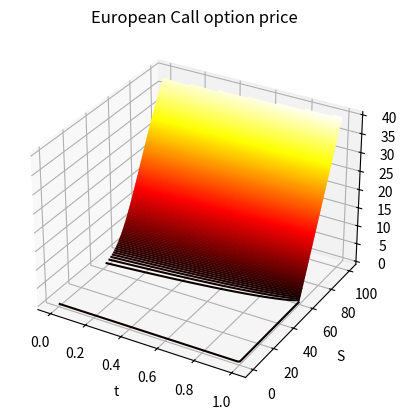
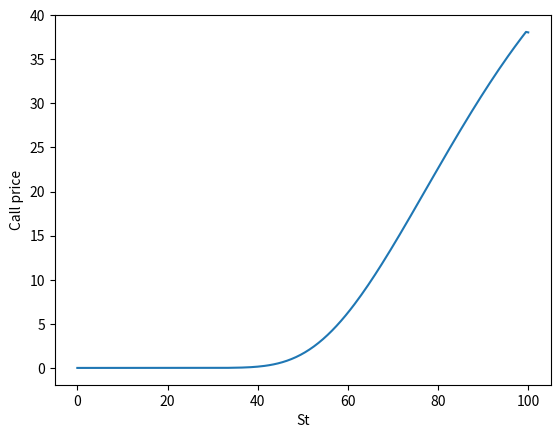

These figures' Python source, in order:
import numpy as np
import matplotlib.pyplot as plt
import scipy.linalg as la
from mpl_toolkits import mplot3d


def diagonal(arr, k: int):
    n = len(arr) + abs(k)
    a = np.zeros((n, n))
    if k >= 0:
        for i, e in enumerate(arr):
            a[i][i + k] = e
    else:
        k = abs(k)
        for i, e in enumerate(arr):
            a[i + k][i] = e
    return a


class BSMSolver:
    def __init__(self, option_type='CALL'):
        if option_type not in ['CALL', 'PUT']:
            raise Exception("Type of option should be either CALL or PUT.")
        self.r = 0.05  # interest rate
        self.sigma = 0.2  # volatility
        self.T = 1.0  # maturity time in years
        self.Smin = 0  # min value of the underlying asset
        self.Smax = 100  # max value of the underlying asset
        self.K = 60  # strike price of the underlying asset
        self.N = 100  # number of points in time
        self.M = 200  # number of points in price

        self.ds = (self.Smax - self.Smin) / self.M  # price step
        self.dt = self.T / self.N  # time step
        self.is_call = option_type == "CALL"

    def initial_condition(self, s):
        if self.is_call:
            return max(s - self.K, 0)
        else:
            return max(self.K - s, 0)

    def solve(self) -> np.array:
        np.set_printoptions(formatter={'float': lambda x: "{0:0.5f}".format(x)})

        N = self.N  # N is time
        M = self.M  # M is price
        prices = np.zeros((M + 2, N + 2))
        r = self.r
        dt = self.dt

        times = np.array([i * self.dt for i in range(0, N + 1)])
        space_prices = np.array([self.Smin + i * self.ds for i in range(0, M + 1)])

        # Initial Condition
        for i in range(1, M + 2):
            prices[i][-1] = self.initial_condition((i - 1) * self.ds)

        # print(prices[:, N])
        # Boundary Condition
        for i in range(1, N + 2):
            common_factor = (np.e ** (-r * (self.T - (i - 1) * dt)))
            if self.is_call:
                prices[1][i] = 0
                prices[-1][i] = (self.Smax - self.K) * common_factor
            else:
                prices[1][i] = (self.K - self.Smin) * common_factor
                prices[-1][i] = 0

        # coefficients
        sig2 = self.sigma * self.sigma

        a = np.zeros(M + 1)
        b = np.zeros(M + 1)
        c = np.zeros(M + 1)
        for i in range(0, M + 1):
            i2 = i * i
            a[i] = (dt / 4) * (sig2 * i2 - r * i)
            b[i] = -(dt / 2) * (sig2 * i2 + r)
            c[i] = (dt / 4) * (sig2 * i2 + r * i)

        # Matrix formulation
        C = -diagonal(a[2:M], -1) + diagonal(1 - b[1:M], 0) - diagonal(c[1:M - 1], 1)
        D = diagonal(a[2:M], -1) + diagonal(1 + b[1:M], 0) + diagonal(c[1:M - 1], 1)
        (P, L, U) = la.lu(C)
        L = P @ L

        L_INV = np.linalg.inv(L)
        U_INV = np.linalg.inv(U)

        # main loop
        offset = np.zeros(D.shape[1])
        # print("offset shape", offset.shape)
        # print("D.shape", D.shape)

        # print("prices:")
        # print(prices)
        for i in range(N, 0, -1):
            if len(offset) == 1:
                offset = a[2] * (prices[1, i] + prices[1, i + 1]) + \
                         c[-1] * (prices[-1, i] + prices[-1, i + 1])
            else:
                offset[0] = a[2] * (prices[1, i] + prices[1, i + 1])
                offset[-1] = c[-1] * (prices[-1, i] + prices[-1, i + 1])
            px = prices[2:M + 1, i + 1]

            x = D @ px
            x += offset
            x2 = L_INV @ x
            z = U_INV  @ x2

            prices[2:M + 1, i] = z

        # Visualize
        useful_prices = prices[1:, 1:]
        # print(useful_prices)
        # 3D
        plt.figure()
        ax = plt.axes(projection='3d')
        print(times.shape, space_prices.shape, useful_prices.shape)
        X, Y = np.meshgrid(times, space_prices)
        ax.contour3D(X,
                     Y,
                     useful_prices,
                     150,
                     cmap='hot')
        ax.set_title('European Call option price')
        ax.set_xlabel('t')
        ax.set_ylabel('S')
        ax.set_zlabel('C')
        plt.show()
        # 2D
        plt.figure()
        plt.plot(space_prices, useful_prices[:, 0])
        plt.xlabel("St")
        plt.ylabel("Call price")
        plt.show()
        print("ds:", self.ds)
        print("dt:", self.dt)


if __name__ == "__main__":
    print("Start")
    BSMSolver().solve()
    print("End")